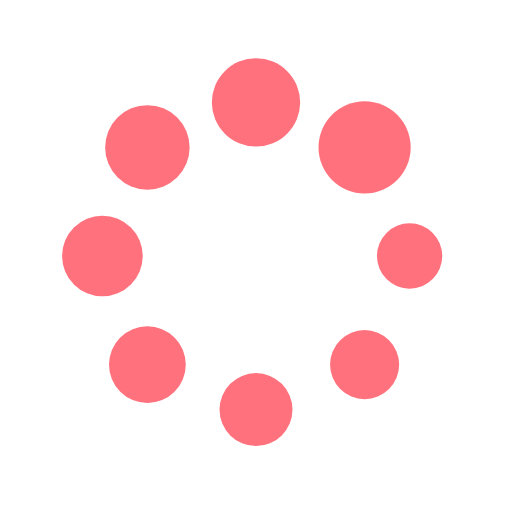
t = 0.00 s
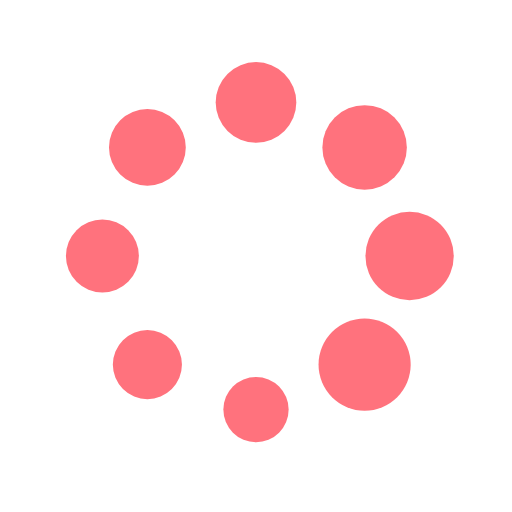
t = 0.25 s
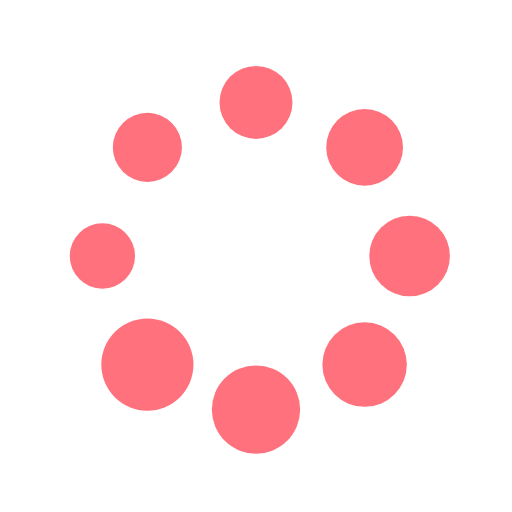
t = 0.50 s
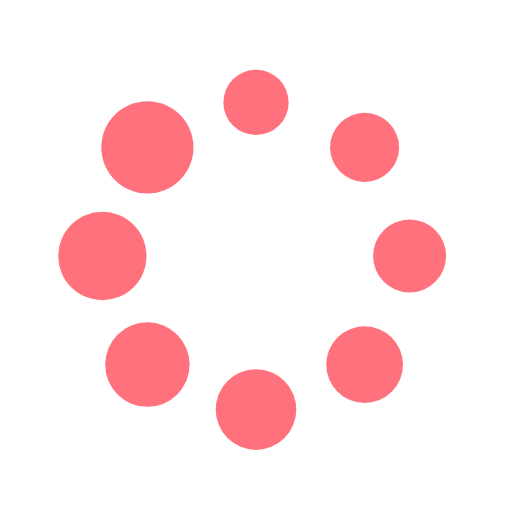
t = 0.75 s

The animated SVG that drew these frames (rendered in a browser with its animation timeline set to each time). Animation: 16 SMIL elements (animate=8,animateTransform=8); one cycle of 1.00 s, repeats indefinitely.

<?xml version="1.0" encoding="utf-8"?>
<svg xmlns="http://www.w3.org/2000/svg" xmlnsXlink="http://www.w3.org/1999/xlink" style="margin: auto; background: none; display: block; shape-rendering: auto;" width="200px" height="200px" viewBox="0 0 100 100" preserveAspectRatio="xMidYMid">
<g transform="translate(80,50)">
<g transform="rotate(0)">
<circle cx="0" cy="0" r="6" fill="#ff727d" fillOpacity="1">
  <animateTransform attributeName="transform" type="scale" begin="-0.875s" values="1.5 1.5;1 1" keyTimes="0;1" dur="1s" repeatCount="indefinite"></animateTransform>
  <animate attributeName="fillOpacity" keyTimes="0;1" dur="1s" repeatCount="indefinite" values="1;0" begin="-0.875s"></animate>
</circle>
</g>
</g><g transform="translate(71.21320343559643,71.21320343559643)">
<g transform="rotate(45)">
<circle cx="0" cy="0" r="6" fill="#ff727d" fillOpacity="0.875">
  <animateTransform attributeName="transform" type="scale" begin="-0.75s" values="1.5 1.5;1 1" keyTimes="0;1" dur="1s" repeatCount="indefinite"></animateTransform>
  <animate attributeName="fillOpacity" keyTimes="0;1" dur="1s" repeatCount="indefinite" values="1;0" begin="-0.75s"></animate>
</circle>
</g>
</g><g transform="translate(50,80)">
<g transform="rotate(90)">
<circle cx="0" cy="0" r="6" fill="#ff727d" fillOpacity="0.75">
  <animateTransform attributeName="transform" type="scale" begin="-0.625s" values="1.5 1.5;1 1" keyTimes="0;1" dur="1s" repeatCount="indefinite"></animateTransform>
  <animate attributeName="fillOpacity" keyTimes="0;1" dur="1s" repeatCount="indefinite" values="1;0" begin="-0.625s"></animate>
</circle>
</g>
</g><g transform="translate(28.786796564403577,71.21320343559643)">
<g transform="rotate(135)">
<circle cx="0" cy="0" r="6" fill="#ff727d" fillOpacity="0.625">
  <animateTransform attributeName="transform" type="scale" begin="-0.5s" values="1.5 1.5;1 1" keyTimes="0;1" dur="1s" repeatCount="indefinite"></animateTransform>
  <animate attributeName="fillOpacity" keyTimes="0;1" dur="1s" repeatCount="indefinite" values="1;0" begin="-0.5s"></animate>
</circle>
</g>
</g><g transform="translate(20,50.00000000000001)">
<g transform="rotate(180)">
<circle cx="0" cy="0" r="6" fill="#ff727d" fillOpacity="0.5">
  <animateTransform attributeName="transform" type="scale" begin="-0.375s" values="1.5 1.5;1 1" keyTimes="0;1" dur="1s" repeatCount="indefinite"></animateTransform>
  <animate attributeName="fillOpacity" keyTimes="0;1" dur="1s" repeatCount="indefinite" values="1;0" begin="-0.375s"></animate>
</circle>
</g>
</g><g transform="translate(28.78679656440357,28.786796564403577)">
<g transform="rotate(225)">
<circle cx="0" cy="0" r="6" fill="#ff727d" fillOpacity="0.375">
  <animateTransform attributeName="transform" type="scale" begin="-0.25s" values="1.5 1.5;1 1" keyTimes="0;1" dur="1s" repeatCount="indefinite"></animateTransform>
  <animate attributeName="fillOpacity" keyTimes="0;1" dur="1s" repeatCount="indefinite" values="1;0" begin="-0.25s"></animate>
</circle>
</g>
</g><g transform="translate(49.99999999999999,20)">
<g transform="rotate(270)">
<circle cx="0" cy="0" r="6" fill="#ff727d" fillOpacity="0.25">
  <animateTransform attributeName="transform" type="scale" begin="-0.125s" values="1.5 1.5;1 1" keyTimes="0;1" dur="1s" repeatCount="indefinite"></animateTransform>
  <animate attributeName="fillOpacity" keyTimes="0;1" dur="1s" repeatCount="indefinite" values="1;0" begin="-0.125s"></animate>
</circle>
</g>
</g><g transform="translate(71.21320343559643,28.78679656440357)">
<g transform="rotate(315)">
<circle cx="0" cy="0" r="6" fill="#ff727d" fillOpacity="0.125">
  <animateTransform attributeName="transform" type="scale" begin="0s" values="1.5 1.5;1 1" keyTimes="0;1" dur="1s" repeatCount="indefinite"></animateTransform>
  <animate attributeName="fillOpacity" keyTimes="0;1" dur="1s" repeatCount="indefinite" values="1;0" begin="0s"></animate>
</circle>
</g>
</g>
<!-- [ldio] generated by https://loading.io/ --></svg>
